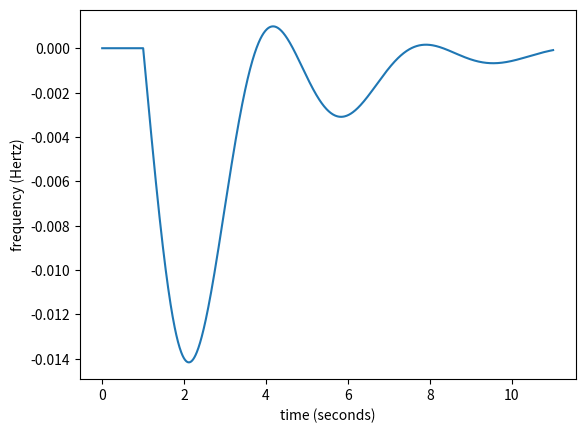

Recreate this plot in Python.
#Import libraries required for modelling
import numpy as np
from scipy import integrate
import matplotlib.pyplot as plt

# Set model constants
K_sg = 1
T_sg = 0.2
R = 1/20
K_i = -7
K_t = 1
T_t = 0.5
K_gl = 1
T_gl = 10

# Set timesteps for sinulation to integrate over
delta_t = 0.01 # time step size (seconds)
t_max = 11 # max sim time (seconds)

# Setting up step function for power change
# Note that for the purposes of DRL this could be any signal
def del_p_L_func(t):
    if (t < 1):
        del_p_L = 0.00
    else:
        del_p_L = 0.2
    return del_p_L

# Segregating the control function from the model (partially)
def x_control(x2_val, x5_val, R):
    return x2_val - (1/R)*x5_val

# Setting up first order model to undertake simulation with odeint
def int_power_system_sim(x_init, t, K_sg=1, T_sg=0.2,
                         R=1/20, K_t=1, T_t=0.5,
                         K_gl=1, T_gl=10, K_i=-7):
    x_2_dot = K_i*x_init[3]
    x_3_dot = (K_sg/T_sg)*x_control(x_init[0], x_init[3], R) - (1/T_sg)*x_init[1]
    x_4_dot = (K_t/T_t)*x_init[1] - (1/T_t)*x_init[2]
    x_5_dot = (K_gl/T_gl)*x_init[2] - (K_gl/T_gl)*del_p_L_func(t) - (0.8/T_gl)*x_init[3]
    return x_2_dot, x_3_dot, x_4_dot, x_5_dot

def main():

    # Set variable initial conditions
    x_2_0 = 0.0 # x_init[0]
    x_3_0 = 0.0 # x_init[1]
    x_4_0 = 0.0 # x_init[2]
    x_5_0 = 0.0 # x_init[3]

    x_init = (x_2_0, x_3_0, x_4_0, x_5_0)

    # initialise empty list to store simulation output
    out = [x_5_0]

    # initialise the time
    t = 0
    time = [t]

    while t < t_max:

        # step forward in time
        t_step = t + delta_t

        # step the simulation forward in time
        x_vals_int = integrate.odeint(int_power_system_sim, x_init, np.array([t, t_step]))

        # save the new init values
        x_2 = x_vals_int[1, 0] # x_init[0]
        x_3 = x_vals_int[1, 1] # x_init[1]
        x_4 = x_vals_int[1, 2] # x_init[2]
        x_5 = x_vals_int[1, 3] # x_init[3]

        # create new init
        x_init = (x_2, x_3, x_4, x_5)

        # save the output
        out.append(x_5)

        # set t to the next time step
        t = t_step
        time.append(t)
        #print("Time: {}\t\tValue: {}".format(t,x_5))

    # plot the output
    plt.plot(time, out)
    plt.xlabel('time (seconds)')
    plt.ylabel('frequency (Hertz)')
    plt.show()


# Execute the main() function if run from the terminal
if __name__ == '__main__':
    main()